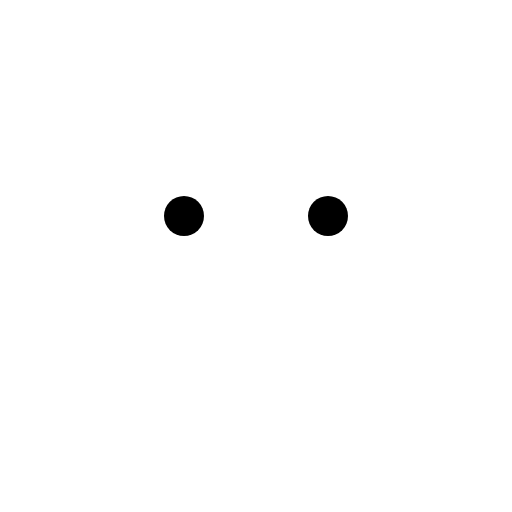
t = 0.00 s
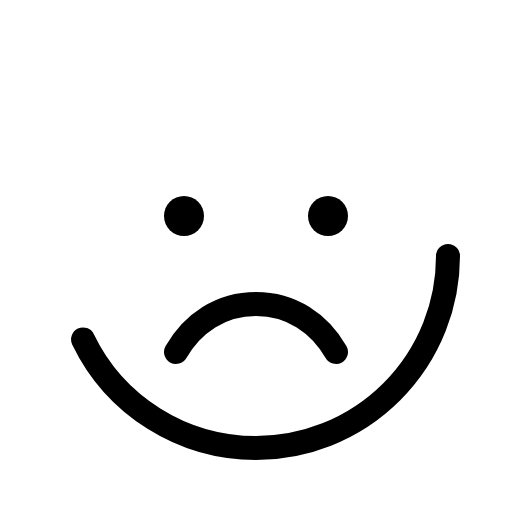
t = 0.38 s
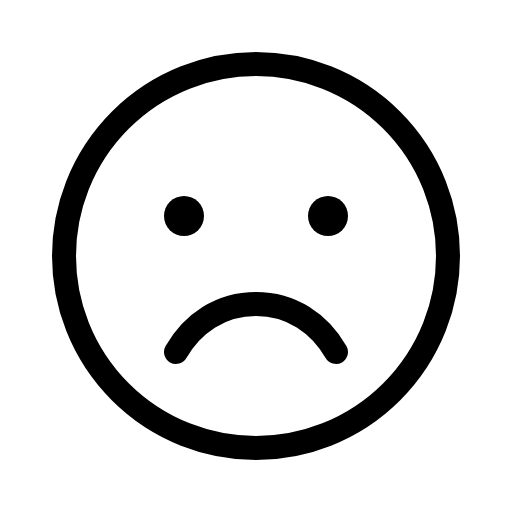
t = 1.13 s
t = 1.50 s: frame unchanged from t = 1.13 s, image omitted
t = 1.88 s: frame unchanged from t = 1.13 s, image omitted
t = 2.63 s: frame unchanged from t = 1.13 s, image omitted

The animated SVG that drew these frames (rendered in a browser with its animation timeline set to each time). Animation: 1 CSS @keyframes rule; one cycle of 3.00 s, repeats indefinitely.

<svg xmlns="http://www.w3.org/2000/svg" viewBox="0 0 256 256">
  <style>
    .draw-line {
      stroke-dasharray: 2000;
      stroke-dashoffset: 0;
    }
    svg:hover .draw-line {
      animation: phosphor-draw-in 3s ease-in-out infinite alternate;
    }
    @keyframes phosphor-draw-in {
      0%   { stroke-dashoffset: 2000; }
      50%  { stroke-dashoffset: 0; }
      100% { stroke-dashoffset: 0; }
    }
  </style><rect width="256" height="256" fill="none"/><circle cx="128" cy="128" r="96" fill="none" stroke="currentColor" stroke-linecap="round" stroke-linejoin="round" stroke-width="12" class="draw-line"/><circle cx="92" cy="108" r="10"/><circle cx="164" cy="108" r="10"/><path d="M168,176c-8.3-14.35-22.23-24-40-24s-31.7,9.65-40,24" fill="none" stroke="currentColor" stroke-linecap="round" stroke-linejoin="round" stroke-width="12" class="draw-line"/></svg>
